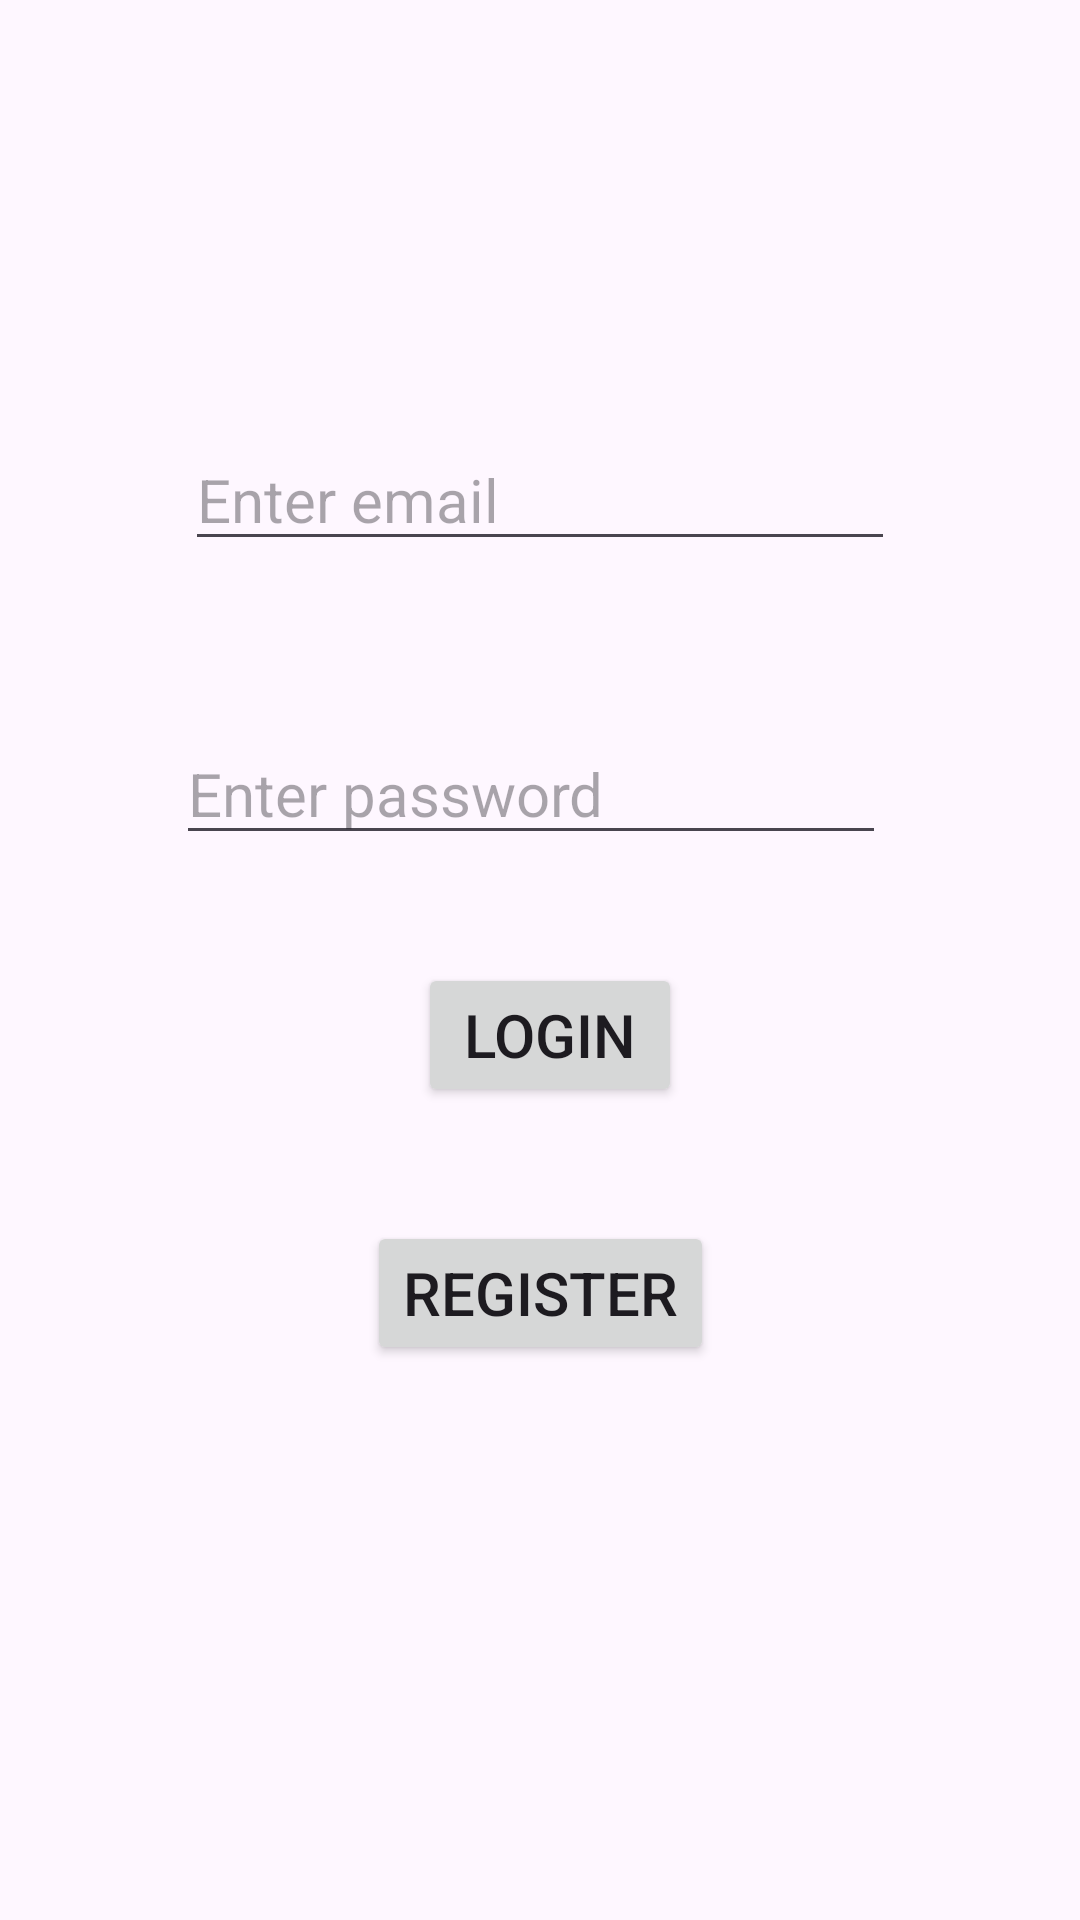

The Android layout XML behind this screen, and the referenced resources:
<!-- AndroidManifest.xml: application theme Theme.FirebaseMark -->
<!-- res/layout/activity_login.xml -->
<?xml version="1.0" encoding="utf-8"?>
<androidx.constraintlayout.widget.ConstraintLayout xmlns:android="http://schemas.android.com/apk/res/android"
    xmlns:app="http://schemas.android.com/apk/res-auto"
    xmlns:tools="http://schemas.android.com/tools"
    android:layout_width="match_parent"
    android:layout_height="match_parent"
    tools:context=".LoginActivity">

    <EditText
        android:id="@+id/edtemail"
        android:layout_width="wrap_content"
        android:layout_height="wrap_content"
        android:layout_marginBottom="54dp"
        android:ems="10"
        android:hint="Enter email"
        android:inputType="textEmailAddress"
        android:textSize="20sp"
        app:layout_constraintBottom_toTopOf="@+id/edtpass"
        app:layout_constraintEnd_toEndOf="parent"
        app:layout_constraintStart_toStartOf="parent" />

    <EditText
        android:id="@+id/edtpass"
        android:layout_width="wrap_content"
        android:layout_height="wrap_content"
        android:layout_marginTop="241dp"
        android:layout_marginEnd="3dp"
        android:ems="10"
        android:hint="Enter password"
        android:inputType="textPassword"
        android:textSize="20sp"
        app:layout_constraintEnd_toEndOf="@+id/edtemail"
        app:layout_constraintTop_toTopOf="parent" />

    <Button
        android:id="@+id/btnlogin"
        android:layout_width="wrap_content"
        android:layout_height="wrap_content"
        android:layout_marginStart="17dp"
        android:layout_marginTop="36dp"
        android:text="LOGIN"
        android:textSize="20sp"
        app:layout_constraintStart_toStartOf="@+id/btnreg"
        app:layout_constraintTop_toBottomOf="@+id/edtpass" />

    <Button
        android:id="@+id/btnreg"
        android:layout_width="wrap_content"
        android:layout_height="wrap_content"
        android:layout_marginTop="38dp"
        android:text="REGISTER"
        android:textSize="20sp"
        app:layout_constraintEnd_toEndOf="parent"
        app:layout_constraintStart_toStartOf="parent"
        app:layout_constraintTop_toBottomOf="@+id/btnlogin" />
</androidx.constraintlayout.widget.ConstraintLayout>
<!-- resources referenced by this layout -->
<resources>
  <style name="Theme.FirebaseMark" parent="Base.Theme.FirebaseMark" />
  <style name="Base.Theme.FirebaseMark" parent="Theme.Material3.DayNight.NoActionBar">
          
          
      </style>
</resources>
